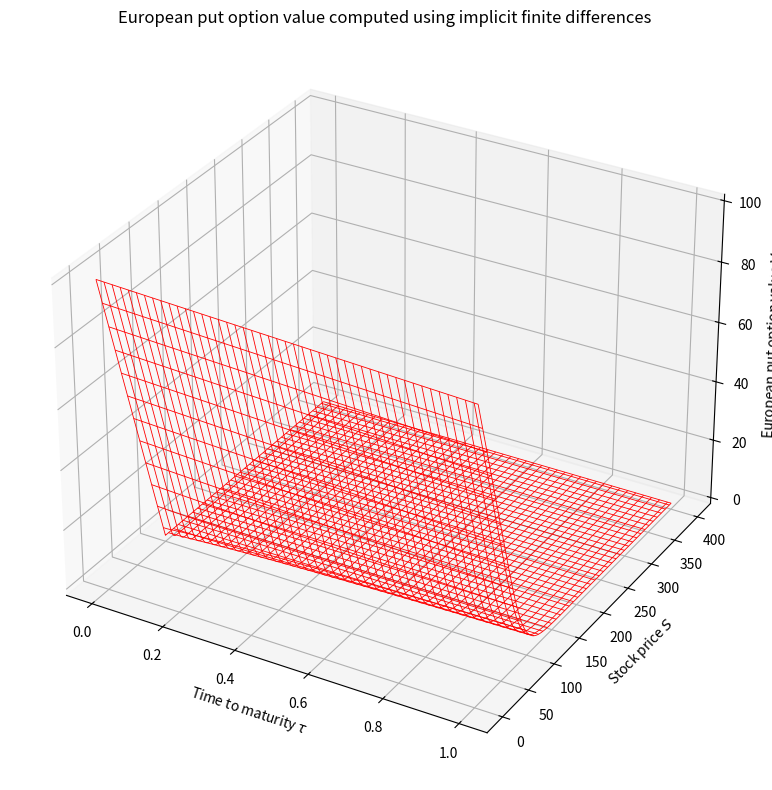
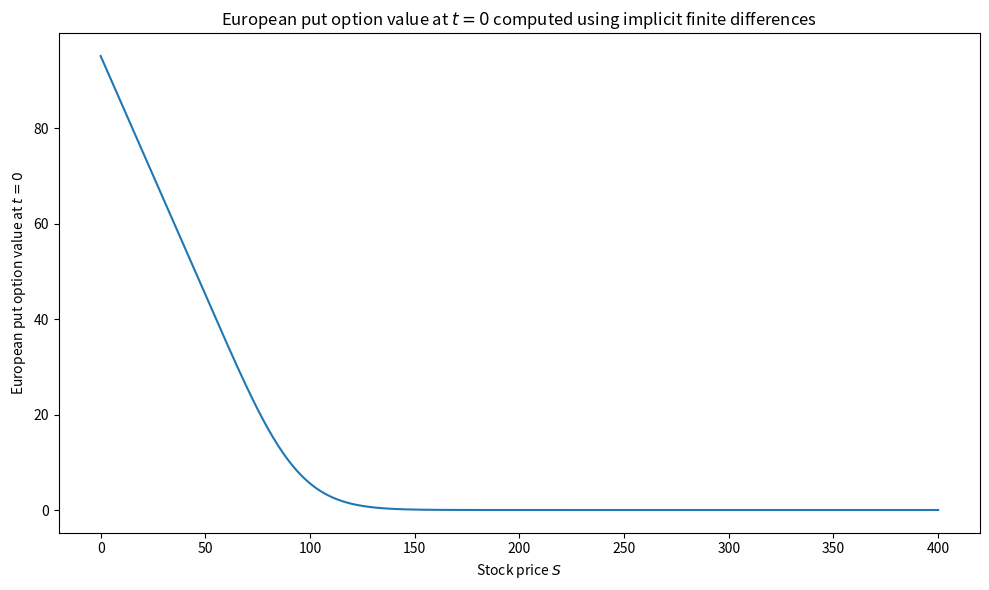

Source code (Python) for these figures, in order:
import numpy as np
import matplotlib.pyplot as plt 
from mpl_toolkits.mplot3d import Axes3D
import matplotlib.patches as mpatches

def european_put_implicit_fdm(S_max, K, T, r, sigma, M = 500, N = 500):
    dS = S_max/M
    dtau = T/N 

    S_partition = np.linspace(0.0, S_max, M+1)
    tau_partition = np.linspace(0.0, T, N+1)

    V = np.zeros((N+1, M+1))                     #V[n,i] = option value at time to maturity tau_n := tau_partition[n] and stock price S_i := S_partition[i]
    V[0, :] = np.maximum(K - S_partition, 0)            #initial condition at n = 0 (maturity)
    V[:, 0] = K * np.exp(-r * tau_partition)         #first boundary condition: if price of asset is zero, value of option is the discounted strike price
    V[:, -1] = 0.0                               #second boundary condition: we assume S_max is sufficiently large so that the option is essentially worthless if the asset reaches this price

    i = np.arange(1,M)      #vector of interior 'spatial' indices

    a = -0.5 * dtau * ((sigma**2 * i**2) - (r * i))
    b = 1.0 + dtau * ((sigma**2 * i**2) + r)
    c = -0.5 * dtau * ((sigma**2 * i**2) + (r * i))
    A = np.diag(b) + np.diag(c[:-1], 1) + np.diag(a[1:], -1)    #tridiagonal matrix for the finite difference scheme

    for n in range(N):
        rhs = V[n, 1:M].copy()
        rhs[0] -= a[0] * V[n+1, 0]
        rhs[-1] -= c[-1] * V[n+1, M]
        
        V[n+1, 1:M] = np.linalg.solve(A, rhs)
    
    return S_partition, tau_partition, V 


def plot_option_surface(S_partition, tau_partition, V, stride = 1):
    S, Tau = np.meshgrid(S_partition, tau_partition)

    fig = plt.figure(figsize=(10, 8))
    ax = fig.add_subplot(111, projection='3d')

    ax.plot_wireframe(Tau[::stride, ::stride], S[::stride, ::stride], V[::stride, ::stride], color='red', linewidth=0.6)

    ax.set_xlabel("Time to maturity $\\tau$")
    ax.set_ylabel("Stock price $S$")
    ax.set_zlabel("European put option value $V$")
    ax.set_title("European put option value computed using implicit finite differences")

    plt.tight_layout()
    plt.show()

def plot_option_curve(S_partition, V):
    plt.figure(figsize=(10,6))
    plt.plot(S_partition, V[-1, :], label="Finite difference")
    plt.xlabel("Stock price $S$")
    plt.ylabel("European put option value at $t=0$")
    plt.title("European put option value at $t = 0$ computed using implicit finite differences")
    plt.tight_layout()
    plt.show()

S_partition, tau_partition, V = european_put_implicit_fdm(400, 100, 1.0, 0.05, 0.2)
plot_option_surface(S_partition, tau_partition, V)
plot_option_curve(S_partition, V)
